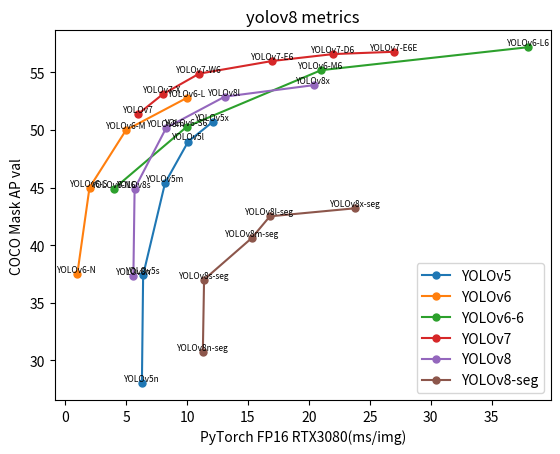

This chart was generated by the following Python code:
import matplotlib.pyplot as plt
import math

def fps_to_ms(fps: int) -> int:
    '''
    Convert FPS to a millisecond interval.
    Args:
        fps: Input FPS as integer.
    Returns:
        Interval in milliseconds as integer number.
    '''
    return math.floor((1 / fps) * 1000)


def plot_mult_metrics():
    '''
        Draw Metrics plots
        Args:

        Returns:

        '''
    # yolov5
    x1_1 = [6.3, 6.4, 8.2, 10.1, 12.1]
    y1_1 = [28.0, 37.4, 45.4, 49.0, 50.7]
    l1_1 = ['YOLOv5n', 'YOLOv5s', 'YOLOv5m', 'YOLOv5l', 'YOLOv5x']

    ###############################################
    # yolov6
    # 1fps=0.3048 m/s
    x2_1 = [fps_to_ms(779), fps_to_ms(339), fps_to_ms(175), fps_to_ms(98)]
    y2_1 = [37.5, 45.0, 50.0, 52.8]
    l2_1 = ['YOLOv6-N', 'YOLOv6-S', 'YOLOv6-M', 'YOLOv6-L']

    x2_2 = [fps_to_ms(228), fps_to_ms(98), fps_to_ms(47), fps_to_ms(26)]
    y2_2 = [44.9, 50.3, 55.2, 57.2]
    l2_2 = ['YOLOv6-N6', 'YOLOv6-S6', 'YOLOv6-M6', 'YOLOv6-L6']
    ###############################################

    # yolov7
    x3 = [fps_to_ms(161), fps_to_ms(114), fps_to_ms(84), fps_to_ms(56), fps_to_ms(44), fps_to_ms(36)]
    y3 = [51.4, 53.1, 54.9, 56.0, 56.6, 56.8]
    l3 = ['YOLOv7', 'YOLOv7-X', 'YOLOv7-W6', 'YOLOv7-E6', 'YOLOv7-D6', 'YOLOv7-E6E']

    ###############################################
    # yolov8
    x4_1 = [5.6, 5.7, 8.3, 13.1, 20.4]
    y4_1 = [37.3, 44.9, 50.2, 52.9, 53.9]
    l4_1 = ['YOLOv8n', 'YOLOv8s', 'YOLOv8m', 'YOLOv8l', 'YOLOv8x']

    x4_2 = [11.3, 11.4, 15.3, 16.8, 23.8]
    y4_2 = [30.7, 37.0, 40.6, 42.5, 43.2]
    l4_2 = ['YOLOv8n-seg', 'YOLOv8s-seg', 'YOLOv8m-seg', 'YOLOv8l-seg', 'YOLOv8x-seg']

    ###############################################
    # plot
    # yolov5
    plt.plot(x1_1, y1_1, marker='.', markersize=10)

    # yolov6
    plt.plot(x2_1, y2_1, marker='.', markersize=10)
    plt.plot(x2_2, y2_2, marker='.', markersize=10)

    # yolov7
    plt.plot(x3, y3, marker='.', markersize=10)

    # yolov8
    plt.plot(x4_1, y4_1, marker='.', markersize=10)
    plt.plot(x4_2, y4_2, marker='.', markersize=10)

    plt.title("yolov8 metrics")
    plt.xlabel('PyTorch FP16 RTX3080(ms/img)')  # x轴标题
    plt.ylabel('COCO Mask AP val')  # y轴标题

    for fps, map, label in zip(x1_1, y1_1, l1_1):
        plt.text(fps, map, label, ha='center', va='bottom', fontsize=6)
    for fps, map, label in zip(x2_1, y2_1, l2_1):
        plt.text(fps, map, label, ha='center', va='bottom', fontsize=6)
    for fps, map, label in zip(x2_2, y2_2, l2_2):
        plt.text(fps, map, label, ha='center', va='bottom', fontsize=6)
    for fps, map, label in zip(x3, y3, l3):
        plt.text(fps, map, label, ha='center', va='bottom', fontsize=6)
    for fps, map, label in zip(x4_1, y4_1, l4_1):
        plt.text(fps, map, label, ha='center', va='bottom', fontsize=6)
    for fps, map, label in zip(x4_2, y4_2, l4_2):
        plt.text(fps, map, label, ha='center', va='bottom', fontsize=6)

    # legend
    plt.legend(['YOLOv5', 'YOLOv6', 'YOLOv6-6', 'YOLOv7', 'YOLOv8', 'YOLOv8-seg'], loc='lower right')

    # save
    plt.savefig("plot_metrics.jpg",dpi=640)
    # show
    plt.show()

if __name__ == '__main__':
    plot_mult_metrics()
